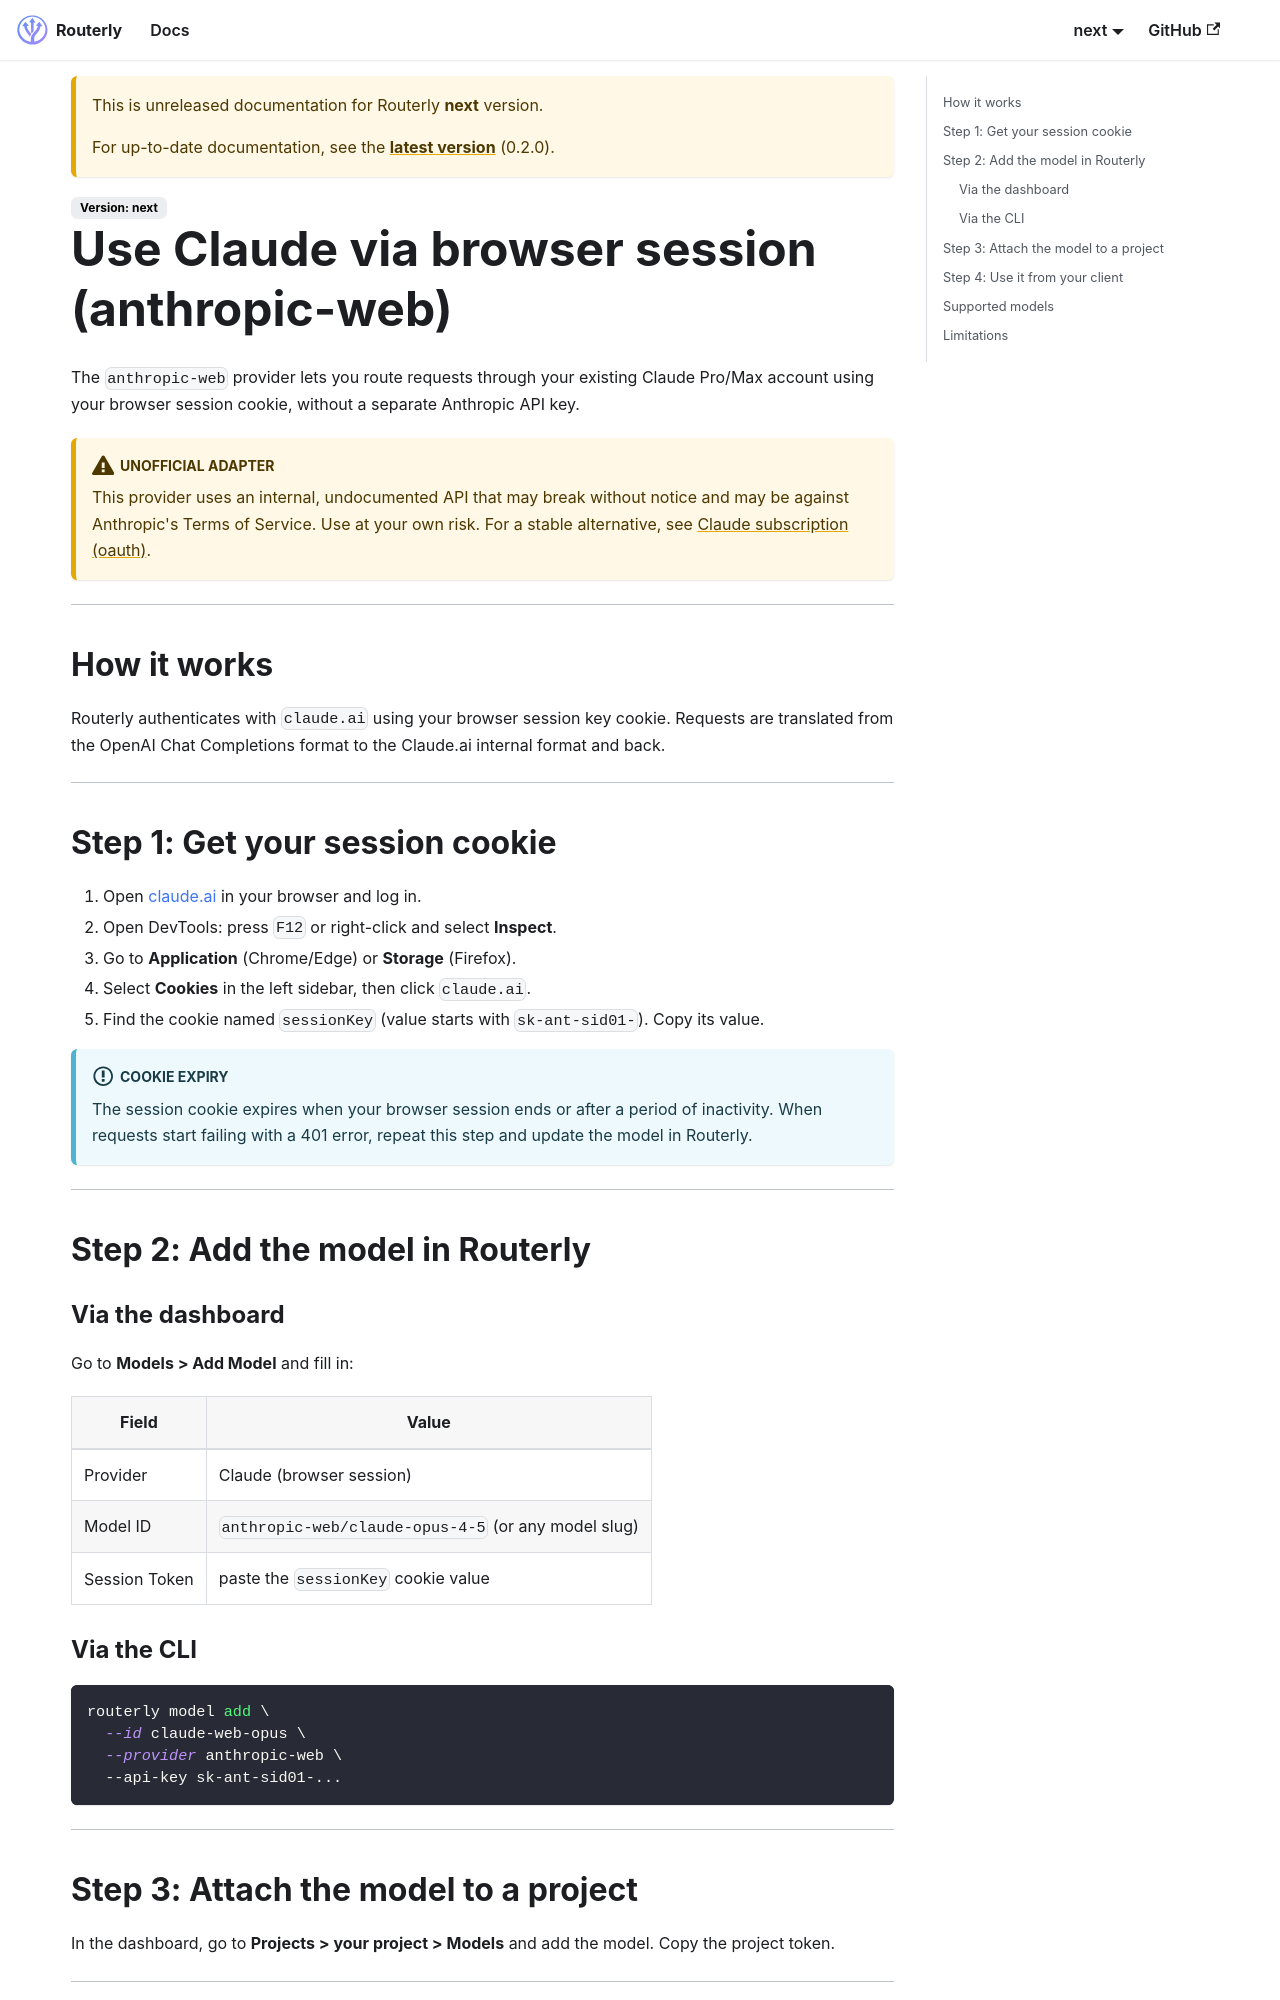

repository: Inebrio/Routerly · page: next/guides/claude-web/index.html · generator: docusaurus

---
title: Use Claude via browser session
sidebar_label: Claude (browser session)
sidebar_position: 5
---

# Use Claude via browser session (anthropic-web)

The `anthropic-web` provider lets you route requests through your existing Claude Pro/Max account using your browser session cookie, without a separate Anthropic API key.

:::warning Unofficial adapter
This provider uses an internal, undocumented API that may break without notice and may be against Anthropic's Terms of Service. Use at your own risk. For a stable alternative, see [Claude subscription (oauth)](claude-subscription.md).
:::

---

## How it works

Routerly authenticates with `claude.ai` using your browser session key cookie. Requests are translated from the OpenAI Chat Completions format to the Claude.ai internal format and back.

---

## Step 1: Get your session cookie

1. Open [claude.ai](https://claude.ai) in your browser and log in.
2. Open DevTools: press `F12` or right-click and select **Inspect**.
3. Go to **Application** (Chrome/Edge) or **Storage** (Firefox).
4. Select **Cookies** in the left sidebar, then click `claude.ai`.
5. Find the cookie named `sessionKey` (value starts with `sk-ant-sid01-`). Copy its value.

:::info Cookie expiry
The session cookie expires when your browser session ends or after a period of inactivity. When requests start failing with a 401 error, repeat this step and update the model in Routerly.
:::

---

## Step 2: Add the model in Routerly

### Via the dashboard

Go to **Models > Add Model** and fill in:

| Field | Value |
|-------|-------|
| Provider | Claude (browser session) |
| Model ID | `anthropic-web/claude-opus-4-5` (or any model slug) |
| Session Token | paste the `sessionKey` cookie value |
